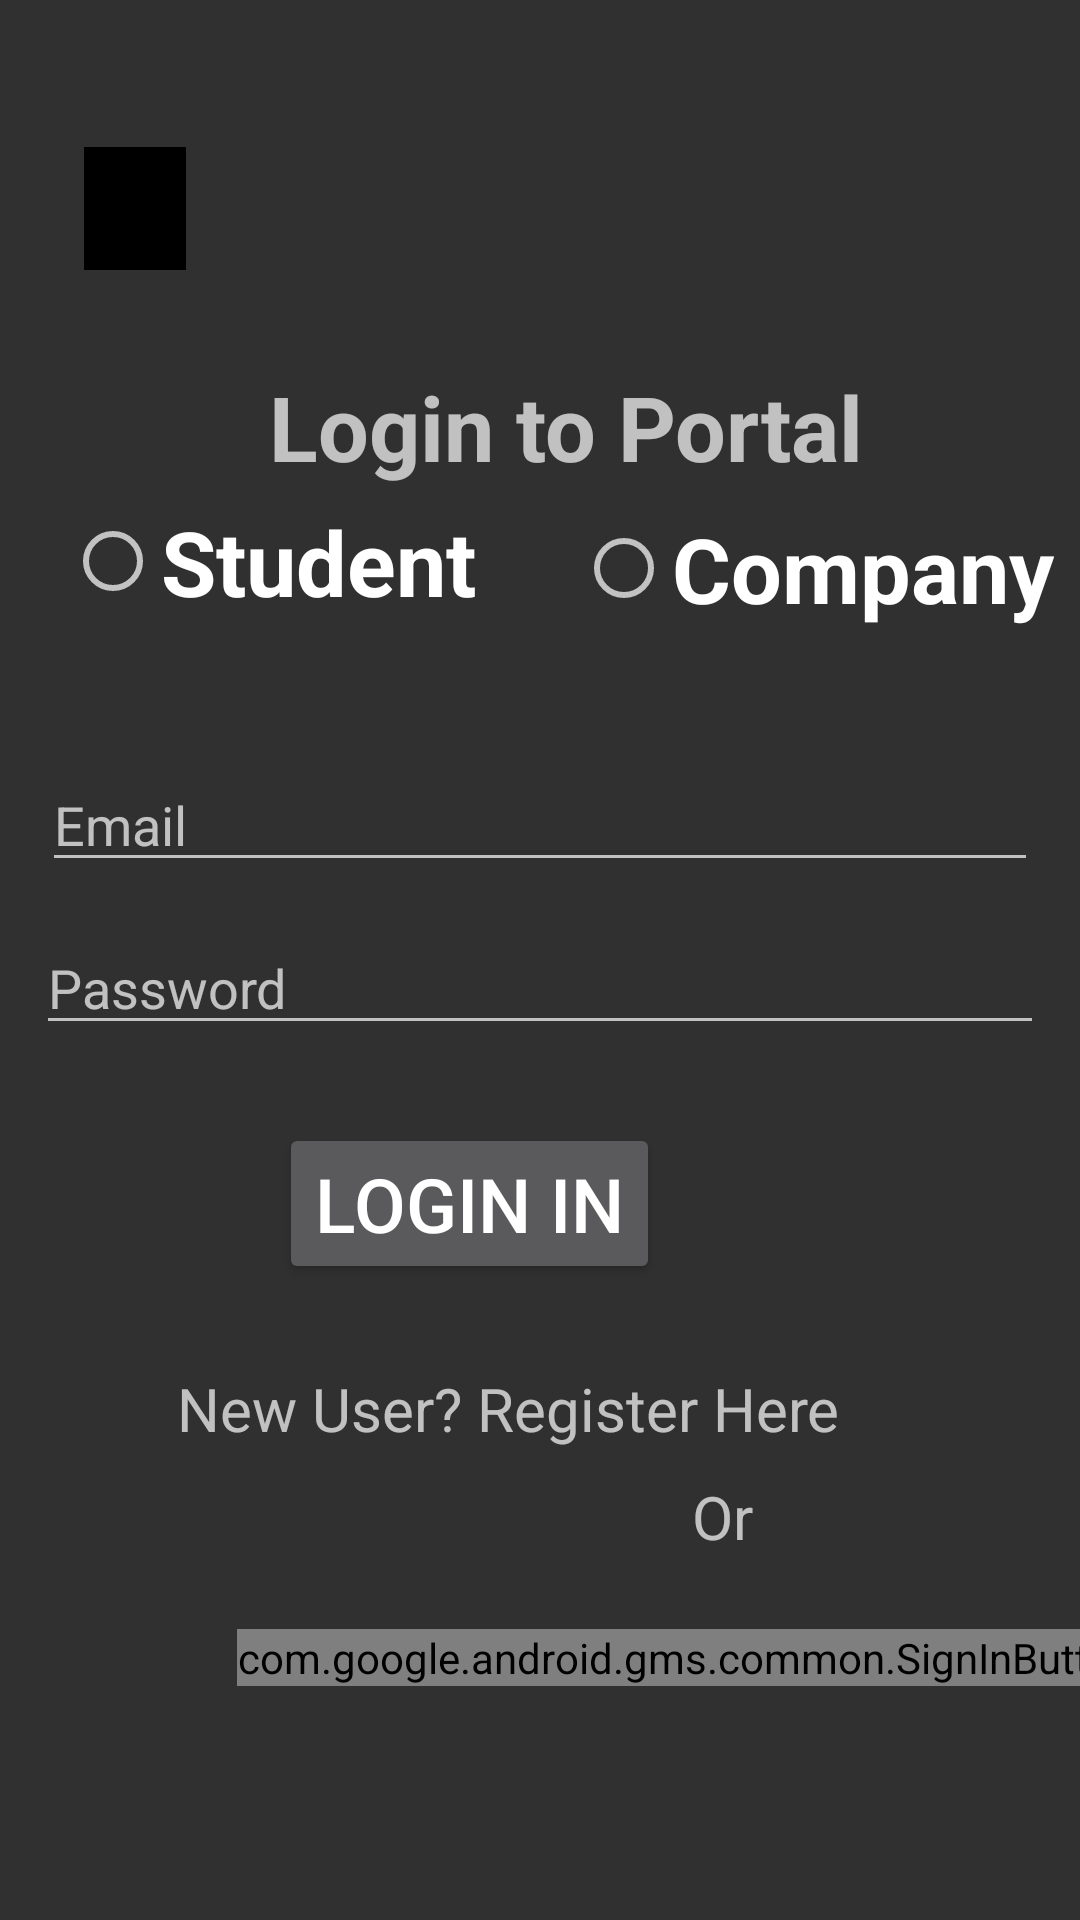

Android layout source for this screen:
<!-- AndroidManifest.xml: application theme Theme.AppCompat.NoActionBar -->
<!-- res/layout/activity_log_in.xml -->
<?xml version="1.0" encoding="utf-8"?>
<androidx.constraintlayout.widget.ConstraintLayout xmlns:android="http://schemas.android.com/apk/res/android"
    xmlns:app="http://schemas.android.com/apk/res-auto"
    xmlns:tools="http://schemas.android.com/tools"
    android:id="@+id/linearLayout"
    android:layout_width="match_parent"
    android:layout_height="match_parent"
    android:gravity="center">


    <ImageView
        android:id="@+id/imageView2"
        android:layout_width="34dp"
        android:layout_height="41dp"
        android:layout_marginStart="28dp"
        android:layout_marginLeft="28dp"
        android:layout_marginTop="49dp"
        android:adjustViewBounds="false"
        android:background="#000000"
        android:baselineAlignBottom="false"
        android:fitsSystemWindows="false"
        android:onClick="back_to_main"
        android:scaleType="fitCenter"
        app:layout_constraintStart_toStartOf="parent"
        app:layout_constraintTop_toTopOf="parent"
        app:srcCompat="@drawable/ic_action_name" />

    <TextView
        android:id="@+id/loginpage"

        android:layout_width="0dp"

        android:layout_height="45dp"
        android:layout_marginStart="68dp"
        android:layout_marginLeft="68dp"
        android:layout_marginTop="30dp"
        android:layout_marginEnd="68dp"
        android:layout_marginRight="68dp"
        android:layout_marginBottom="41dp"
        android:text="Login to Portal"
        android:textSize="30dp"
        android:textStyle="bold"
        app:layout_constraintBottom_toBottomOf="@+id/company_selector_2"
        app:layout_constraintEnd_toEndOf="parent"
        app:layout_constraintStart_toStartOf="@+id/student_selector_2"
        app:layout_constraintTop_toBottomOf="@+id/imageView2"
        tools:visibility="visible" />

    <androidx.appcompat.widget.LinearLayoutCompat
        android:id="@+id/type_selector"
        android:layout_width="wrap_content"
        android:layout_height="wrap_content"
        android:layout_marginEnd="24dp"
        android:layout_marginRight="24dp"
        android:orientation="horizontal"
        app:layout_constraintBottom_toTopOf="parent"
        app:layout_constraintEnd_toEndOf="parent"
        app:layout_constraintTop_toTopOf="parent" />


    <androidx.appcompat.widget.AppCompatRadioButton
        android:id="@+id/student_selector_2"
        android:layout_width="wrap_content"
        android:layout_height="wrap_content"
        android:layout_marginStart="13dp"
        android:layout_marginLeft="13dp"
        android:layout_marginEnd="15dp"
        android:layout_marginRight="15dp"
        android:paddingRight="10dp"
        android:text="@string/student"
        android:textSize="30sp"
        android:textStyle="bold"
        app:layout_constraintEnd_toStartOf="@+id/company_selector_2"
        app:layout_constraintStart_toStartOf="parent"
        app:layout_constraintTop_toBottomOf="@+id/loginpage" />


    <androidx.appcompat.widget.AppCompatRadioButton
        android:id="@+id/company_selector_2"
        android:layout_width="wrap_content"
        android:layout_height="wrap_content"
        android:layout_marginBottom="43dp"
        android:text="@string/company"
        android:textSize="30sp"
        android:textStyle="bold"
        app:layout_constraintBottom_toTopOf="@+id/loginEmail"
        app:layout_constraintEnd_toEndOf="parent"
        app:layout_constraintStart_toEndOf="@+id/student_selector_2" />

    <EditText
        android:id="@+id/loginEmail"
        android:layout_width="0dp"
        android:layout_height="wrap_content"
        android:layout_marginStart="14dp"
        android:layout_marginLeft="14dp"
        android:layout_marginEnd="14dp"
        android:layout_marginRight="14dp"
        android:layout_marginBottom="13dp"
        android:hint="Email"
        android:inputType="textEmailAddress"
        app:layout_constraintBottom_toTopOf="@+id/loginpaswd"
        app:layout_constraintEnd_toEndOf="parent"
        app:layout_constraintStart_toStartOf="parent" />

    <EditText
        android:id="@+id/loginpaswd"
        android:layout_width="0dp"
        android:layout_height="wrap_content"
        android:layout_marginStart="12dp"
        android:layout_marginLeft="12dp"
        android:layout_marginTop="307dp"
        android:layout_marginEnd="12dp"
        android:layout_marginRight="12dp"
        android:hint="Password"
        android:inputType="textPassword"
        app:layout_constraintEnd_toEndOf="parent"
        app:layout_constraintStart_toStartOf="parent"
        app:layout_constraintTop_toTopOf="parent" />

    <Button
        android:id="@+id/btnLogIn"
        android:layout_width="wrap_content"
        android:layout_height="wrap_content"
        android:layout_marginTop="26dp"
        android:layout_marginEnd="140dp"
        android:layout_marginRight="140dp"
        android:text="Login In"
        android:textSize="25dp"
        app:layout_constraintEnd_toEndOf="parent"
        app:layout_constraintTop_toBottomOf="@+id/loginpaswd" />

    <TextView
        android:id="@+id/TVSignIn"
        android:layout_width="wrap_content"
        android:layout_height="wrap_content"
        android:layout_marginTop="28dp"
        android:layout_marginEnd="80dp"
        android:layout_marginRight="80dp"
        android:text="New User? Register Here"
        android:textSize="20dp"
        app:layout_constraintEnd_toEndOf="parent"
        app:layout_constraintTop_toBottomOf="@+id/btnLogIn" />

    <TextView
        android:id="@+id/randv"
        android:layout_width="wrap_content"
        android:layout_height="wrap_content"
        android:layout_marginBottom="24dp"
        android:text="Or "
        android:textSize="20dp"
        app:layout_constraintBottom_toTopOf="@+id/google_login_button"
        app:layout_constraintEnd_toEndOf="@+id/google_login_button"
        app:layout_constraintHorizontal_bias="0.554"
        app:layout_constraintStart_toStartOf="@+id/google_login_button" />

    <com.google.android.gms.common.SignInButton
        android:id="@+id/google_login_button"
        android:layout_width="wrap_content"
        android:layout_height="wrap_content"
        android:layout_marginStart="20dp"
        android:layout_marginLeft="20dp"
        android:layout_marginTop="60dp"
        app:layout_constraintStart_toStartOf="@+id/TVSignIn"
        app:layout_constraintTop_toBottomOf="@+id/TVSignIn" />


</androidx.constraintlayout.widget.ConstraintLayout>
<!-- resources referenced by this layout -->
<resources>
  <string name="company">Company</string>
  <string name="student">Student</string>
</resources>
